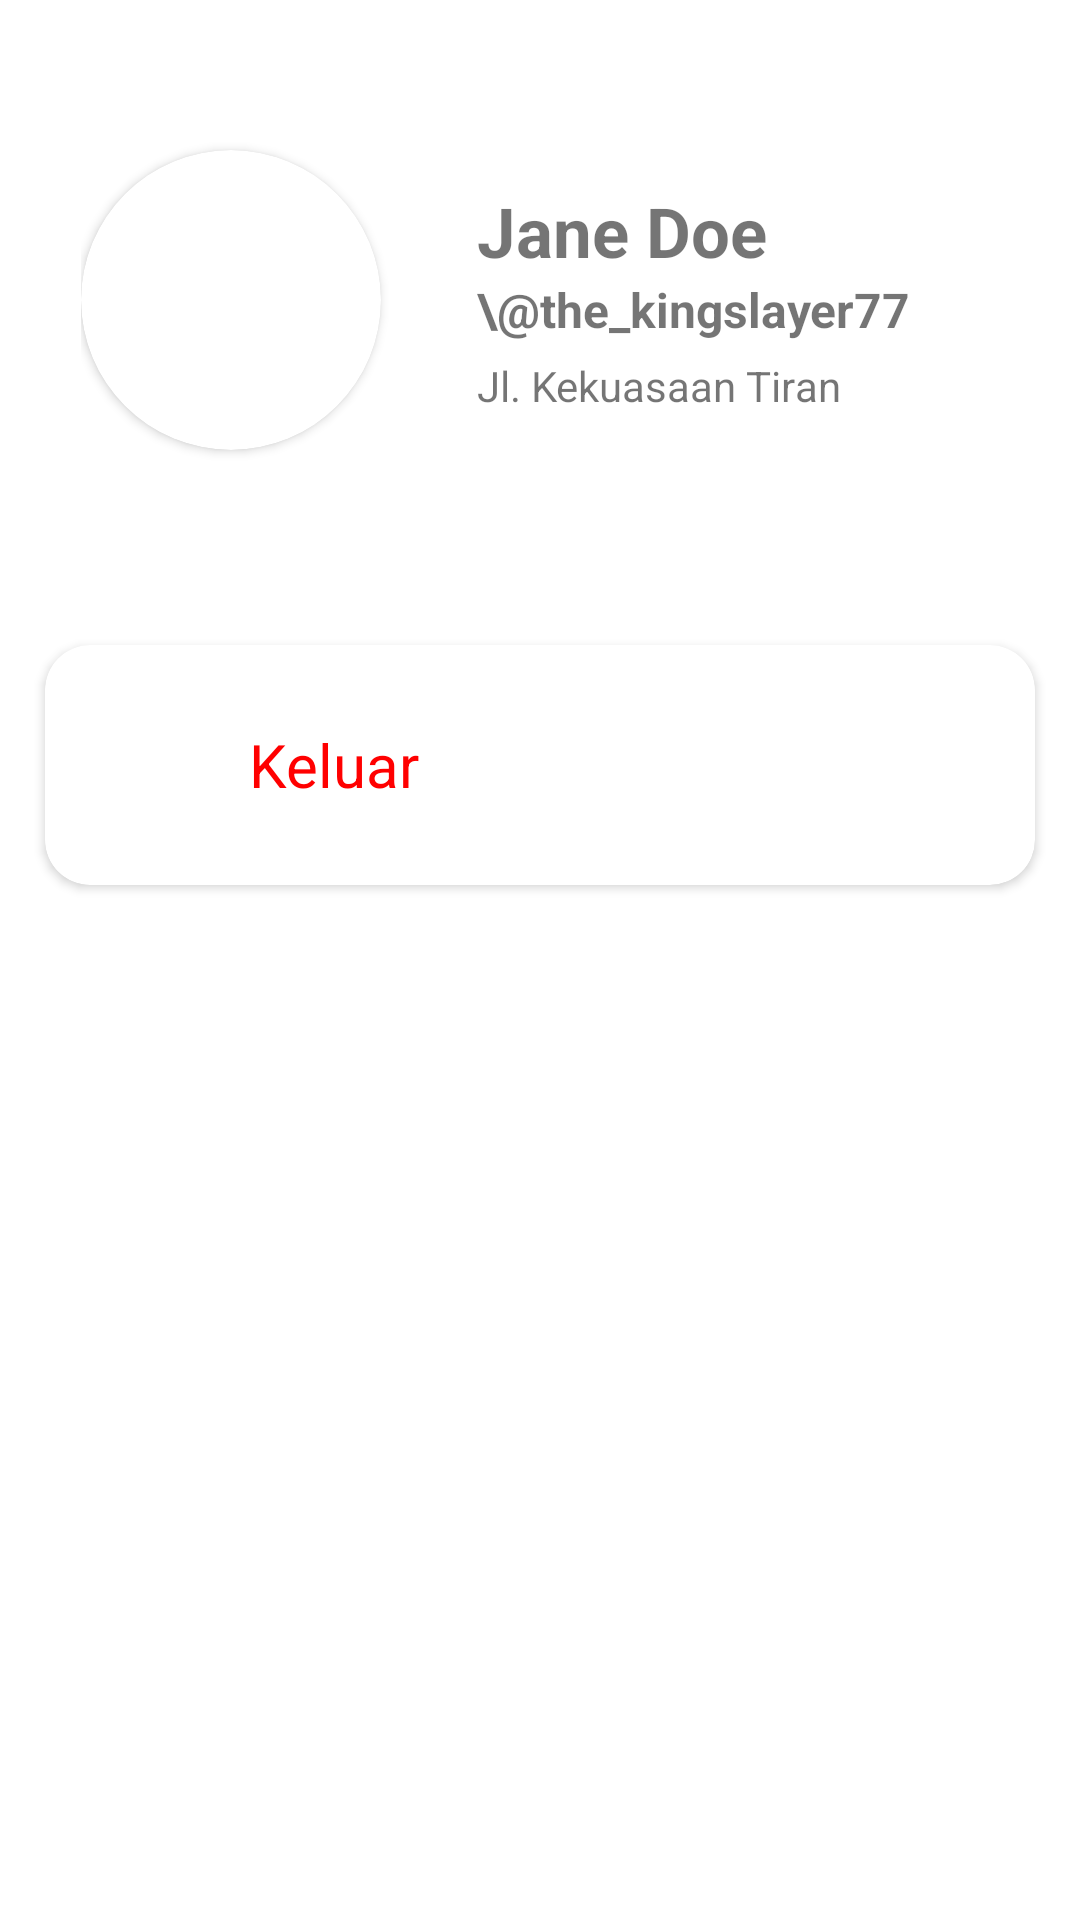

Layout XML and referenced resources for this Android screen:
<!-- AndroidManifest.xml: application theme Theme.TokoXyz2024Android -->
<!-- res/layout/fragment_profile.xml -->
<?xml version="1.0" encoding="utf-8"?>
<LinearLayout
    xmlns:android="http://schemas.android.com/apk/res/android"
    xmlns:app="http://schemas.android.com/apk/res-auto"
    xmlns:tools="http://schemas.android.com/tools"
    android:layout_width="match_parent"
    android:layout_height="match_parent"
    tools:context=".ui.profile.ProfileFragment"
    android:orientation="vertical">
    <LinearLayout
        android:layout_width="match_parent"
        android:layout_height="200dp"
        android:orientation="horizontal"
        android:gravity="center_vertical"
        android:paddingVertical="20dp"
        android:paddingHorizontal="27dp">
        <androidx.cardview.widget.CardView
            android:layout_width="100dp"
            android:layout_height="100dp"
            app:cardCornerRadius="100dp">
            <ImageView
                android:id="@+id/profile"
                android:layout_width="match_parent"
                android:layout_height="match_parent"
                android:src="@drawable/profile_avatar_png_picture" />
        </androidx.cardview.widget.CardView>
        <LinearLayout
            android:layout_width="match_parent"
            android:layout_height="match_parent"
            android:orientation="vertical"
            android:gravity="center_vertical"
            android:paddingVertical="20dp"
            android:layout_marginStart="27dp">
            <TextView
                android:id="@+id/name"
                android:layout_width="match_parent"
                android:layout_height="wrap_content"
                android:gravity="center_vertical"
                android:paddingStart="5dp"
                android:text="Jane Doe"
                android:textSize="23sp"
                android:textStyle="bold" />
            <TextView
                android:id="@+id/username"
                android:layout_width="match_parent"
                android:layout_height="wrap_content"
                android:gravity="center_vertical"
                android:paddingStart="5dp"
                android:text="\@the_kingslayer77"
                android:textSize="16sp"
                android:textStyle="bold" />

            <TextView
                android:id="@+id/address"
                android:layout_width="match_parent"
                android:layout_height="wrap_content"
                android:layout_marginTop="5dp"
                android:gravity="center_vertical"
                android:paddingStart="5dp"
                android:text="Jl. Kekuasaan Tiran"
                android:textSize="14sp" />
        </LinearLayout>
    </LinearLayout>

    <androidx.cardview.widget.CardView
        android:id="@+id/logout"
        android:layout_width="match_parent"
        android:layout_height="80dp"
        android:layout_margin="15dp"
        app:cardCornerRadius="15dp">

        <LinearLayout
            android:layout_width="match_parent"
            android:layout_height="match_parent"
            android:gravity="center_vertical"
            android:orientation="horizontal"
            android:paddingHorizontal="27dp"
            android:paddingVertical="20dp">

            <ImageView
                android:id="@+id/imageView2"
                android:layout_width="24sp"
                android:layout_height="24sp"
                android:src="@drawable/_286853"
                app:tint="#FF0000" />

            <TextView
                android:layout_width="match_parent"
                android:layout_height="match_parent"
                android:gravity="center_vertical"
                android:paddingStart="17dp"
                android:text="Keluar"
                android:textColor="#FF0000"
                android:textSize="20sp" />
        </LinearLayout>
    </androidx.cardview.widget.CardView>
</LinearLayout>
<!-- resources referenced by this layout -->
<resources>
  <style name="Theme.TokoXyz2024Android" parent="Theme.MaterialComponents.DayNight.DarkActionBar">
          
          <item name="colorPrimary">@color/purple_500</item>
          <item name="colorPrimaryVariant">@color/purple_700</item>
          <item name="colorOnPrimary">@color/white</item>
          
          <item name="colorSecondary">@color/teal_200</item>
          <item name="colorSecondaryVariant">@color/teal_700</item>
          <item name="colorOnSecondary">@color/black</item>
          
          <item name="android:statusBarColor">?attr/colorPrimaryVariant</item>
          
      </style>
  <!-- not gathered from this repository: default colours our renderer supplied (Android Studio template values) -->
  <color name="purple_500">#FF6200EE</color>
  <color name="purple_700">#FF3700B3</color>
  <color name="teal_200">#FF03DAC5</color>
  <color name="teal_700">#FF018786</color>
  <color name="black">#FF000000</color>
  <color name="white">#FFFFFFFF</color>
</resources>
